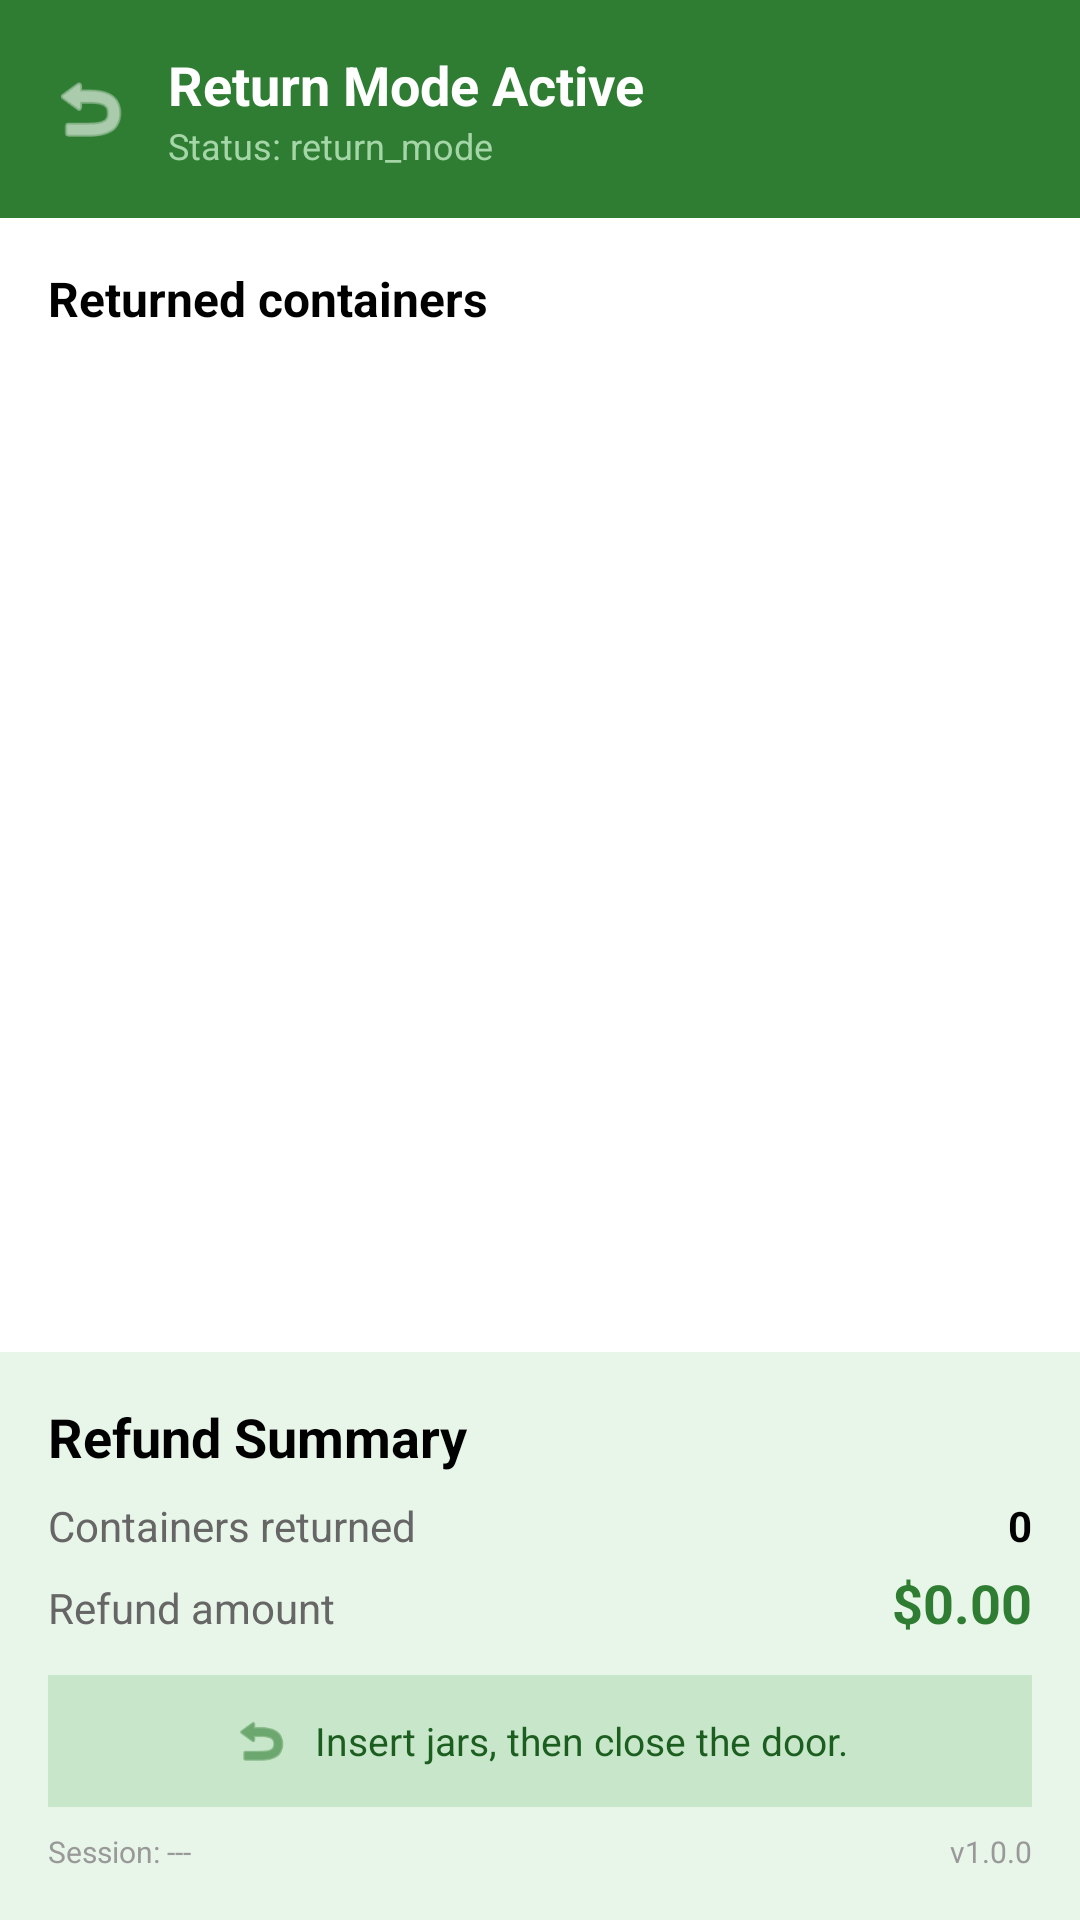

This screen was rendered from an Android layout file. Write that file and the resources it references.
<!-- AndroidManifest.xml: application theme Theme.TapToPayAndroid -->
<!-- res/layout/fragment_returning.xml -->
<?xml version="1.0" encoding="utf-8"?>
<androidx.constraintlayout.widget.ConstraintLayout xmlns:android="http://schemas.android.com/apk/res/android"
    xmlns:app="http://schemas.android.com/apk/res-auto"
    xmlns:tools="http://schemas.android.com/tools"
    android:layout_width="match_parent"
    android:layout_height="match_parent"
    android:background="#FFFFFF">

    
    <LinearLayout
        android:id="@+id/header_container"
        android:layout_width="match_parent"
        android:layout_height="wrap_content"
        android:background="#2E7D32"
        android:gravity="center_vertical"
        android:orientation="horizontal"
        android:padding="16dp"
        app:layout_constraintTop_toTopOf="parent">

        <ImageView
            android:layout_width="28dp"
            android:layout_height="28dp"
            android:layout_marginEnd="12dp"
            android:src="@android:drawable/ic_menu_revert"
            android:tint="#FFFFFF" />

        <LinearLayout
            android:layout_width="wrap_content"
            android:layout_height="wrap_content"
            android:orientation="vertical">

            <TextView
                android:id="@+id/header_title"
                android:layout_width="wrap_content"
                android:layout_height="wrap_content"
                android:text="Return Mode Active"
                android:textColor="#FFFFFF"
                android:textSize="18sp"
                android:textStyle="bold" />

            <TextView
                android:id="@+id/session_status"
                android:layout_width="wrap_content"
                android:layout_height="wrap_content"
                android:text="Status: return_mode"
                android:textColor="#A5D6A7"
                android:textSize="12sp" />

        </LinearLayout>
    </LinearLayout>

    
    <TextView
        android:id="@+id/products_label"
        android:layout_width="wrap_content"
        android:layout_height="wrap_content"
        android:layout_marginStart="16dp"
        android:layout_marginTop="16dp"
        android:text="Returned containers"
        android:textColor="#000000"
        android:textSize="16sp"
        android:textStyle="bold"
        app:layout_constraintStart_toStartOf="parent"
        app:layout_constraintTop_toBottomOf="@id/header_container" />

    <androidx.recyclerview.widget.RecyclerView
        android:id="@+id/recycler_view_returns"
        android:layout_width="0dp"
        android:layout_height="0dp"
        android:layout_marginTop="8dp"
        android:clipToPadding="false"
        android:paddingBottom="8dp"
        app:layout_constraintBottom_toTopOf="@id/summary_container"
        app:layout_constraintEnd_toEndOf="parent"
        app:layout_constraintStart_toStartOf="parent"
        app:layout_constraintTop_toBottomOf="@id/products_label"
        tools:listitem="@layout/item_cart" />

    
    <LinearLayout
        android:id="@+id/summary_container"
        android:layout_width="match_parent"
        android:layout_height="wrap_content"
        android:background="#E8F5E9"
        android:orientation="vertical"
        android:padding="16dp"
        app:layout_constraintBottom_toBottomOf="parent">

        <TextView
            android:layout_width="wrap_content"
            android:layout_height="wrap_content"
            android:text="Refund Summary"
            android:textColor="#000000"
            android:textSize="18sp"
            android:textStyle="bold" />

        <LinearLayout
            android:layout_width="match_parent"
            android:layout_height="wrap_content"
            android:layout_marginTop="8dp"
            android:orientation="horizontal">

            <TextView
                android:layout_width="0dp"
                android:layout_height="wrap_content"
                android:layout_weight="1"
                android:text="Containers returned"
                android:textColor="#666666"
                android:textSize="14sp" />

            <TextView
                android:id="@+id/item_count"
                android:layout_width="wrap_content"
                android:layout_height="wrap_content"
                android:text="0"
                android:textColor="#000000"
                android:textSize="14sp"
                android:textStyle="bold" />
        </LinearLayout>

        <LinearLayout
            android:layout_width="match_parent"
            android:layout_height="wrap_content"
            android:layout_marginTop="4dp"
            android:orientation="horizontal">

            <TextView
                android:layout_width="0dp"
                android:layout_height="wrap_content"
                android:layout_weight="1"
                android:text="Refund amount"
                android:textColor="#666666"
                android:textSize="14sp" />

            <TextView
                android:id="@+id/total_refund"
                android:layout_width="wrap_content"
                android:layout_height="wrap_content"
                android:text="$0.00"
                android:textColor="#2E7D32"
                android:textSize="18sp"
                android:textStyle="bold" />
        </LinearLayout>

        
        <LinearLayout
            android:layout_width="match_parent"
            android:layout_height="wrap_content"
            android:layout_marginTop="12dp"
            android:background="#C8E6C9"
            android:gravity="center"
            android:orientation="horizontal"
            android:padding="12dp">

            <ImageView
                android:layout_width="20dp"
                android:layout_height="20dp"
                android:layout_marginEnd="8dp"
                android:src="@android:drawable/ic_menu_revert"
                android:tint="#2E7D32" />

            <TextView
                android:layout_width="wrap_content"
                android:layout_height="wrap_content"
                android:text="Insert jars, then close the door."
                android:textColor="#1B5E20"
                android:textSize="13sp" />
        </LinearLayout>

        
        <LinearLayout
            android:layout_width="match_parent"
            android:layout_height="wrap_content"
            android:layout_marginTop="8dp"
            android:orientation="horizontal">

            <TextView
                android:id="@+id/session_id_label"
                android:layout_width="0dp"
                android:layout_height="wrap_content"
                android:layout_weight="1"
                android:text="Session: ---"
                android:textColor="#999999"
                android:textSize="10sp" />

            <TextView
                android:id="@+id/app_version"
                android:layout_width="wrap_content"
                android:layout_height="wrap_content"
                android:text="v1.0.0"
                android:textColor="#999999"
                android:textSize="10sp" />
        </LinearLayout>

    </LinearLayout>

</androidx.constraintlayout.widget.ConstraintLayout>
<!-- res/layout/item_cart.xml (included above) -->
<?xml version="1.0" encoding="utf-8"?>
<androidx.constraintlayout.widget.ConstraintLayout xmlns:android="http://schemas.android.com/apk/res/android"
    xmlns:app="http://schemas.android.com/apk/res-auto"
    android:layout_width="match_parent"
    android:layout_height="wrap_content"
    android:paddingHorizontal="16dp"
    android:paddingVertical="12dp">

    
    <TextView
        android:id="@+id/item_title"
        android:layout_width="0dp"
        android:layout_height="wrap_content"
        android:text="Product Name"
        android:textColor="#000000"
        android:textSize="16sp"
        android:textStyle="bold"
        android:layout_marginEnd="16dp"
        app:layout_constraintEnd_toStartOf="@id/item_price"
        app:layout_constraintStart_toStartOf="parent"
        app:layout_constraintTop_toTopOf="parent" />

    
    <TextView
        android:id="@+id/item_quantity"
        android:layout_width="wrap_content"
        android:layout_height="wrap_content"
        android:layout_marginTop="4dp"
        android:text="Qty: 1"
        android:textColor="#888888"
        android:textSize="13sp"
        app:layout_constraintStart_toStartOf="parent"
        app:layout_constraintTop_toBottomOf="@id/item_title" />

    
    <TextView
        android:id="@+id/item_price"
        android:layout_width="wrap_content"
        android:layout_height="wrap_content"
        android:text="$10.00"
        android:textColor="#000000"
        android:textSize="16sp"
        android:textStyle="bold"
        app:layout_constraintEnd_toEndOf="parent"
        app:layout_constraintTop_toTopOf="parent"
        app:layout_constraintBottom_toBottomOf="parent" />

    
    <View
        android:layout_width="0dp"
        android:layout_height="1dp"
        android:layout_marginTop="12dp"
        android:background="#EEEEEE"
        app:layout_constraintEnd_toEndOf="parent"
        app:layout_constraintStart_toStartOf="parent"
        app:layout_constraintTop_toBottomOf="@id/item_quantity" />

</androidx.constraintlayout.widget.ConstraintLayout>
<!-- resources referenced by this layout -->
<resources>
  <style name="Theme.TapToPayAndroid" parent="Theme.MaterialComponents.DayNight.NoActionBar">
          
          <item name="colorPrimary">@color/venloop_orange</item>
          <item name="colorPrimaryVariant">@color/venloop_orange_dark</item>
          <item name="colorOnPrimary">@color/white</item>
          
          <item name="colorSecondary">@color/venloop_accent</item>
          <item name="colorSecondaryVariant">@color/venloop_orange_dark</item>
          <item name="colorOnSecondary">@color/black</item>
          
          <item name="android:statusBarColor">?attr/colorPrimaryVariant</item>
          
      </style>
  <color name="venloop_orange">#E65100</color>
  <color name="venloop_orange_dark">#BF360C</color>
  <color name="white">#FFFFFFFF</color>
  <color name="venloop_accent">#FFC107</color>
  <color name="black">#FF000000</color>
</resources>
